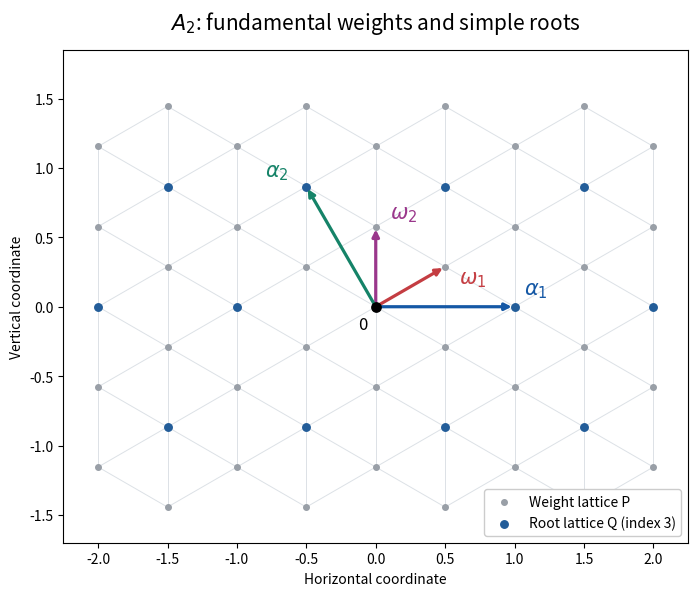

The script that saved this image:
"""A2 lattice plot; Python 3.14, matplotlib 3.10.7 and numpy 2.3.5.

Run in the desired output directory. Make runs this generator in mirrored _media.
"""
import os
from pathlib import Path
os.environ.setdefault('MPLCONFIGDIR',str(Path.cwd()/'.matplotlib-cache'))
import matplotlib
matplotlib.use('Agg')
import matplotlib.pyplot as plt
import numpy as np

def main():
 w1=np.array([.5,np.sqrt(3)/6]);w2=np.array([0,np.sqrt(3)/3])
 fig,ax=plt.subplots(figsize=(8.4,6.4),dpi=100,facecolor='white');ax.set_facecolor('white');pts={}
 for m in range(-8,9):
  for n in range(-8,9):
   v=m*w1+n*w2
   if -2.2<=v[0]<=2.2 and -1.65<=v[1]<=1.65:pts[m,n]=v
 for (m,n),v in pts.items():
  for d in [(1,0),(0,1),(-1,1)]:
   u=pts.get((m+d[0],n+d[1]))
   if u is not None:ax.plot([v[0],u[0]],[v[1],u[1]],color='#dce1e6',lw=.7,zorder=0)
 arr=np.array(list(pts.values()));roots=np.array([v for (m,n),v in pts.items() if (m-n)%3==0])
 ax.scatter(arr[:,0],arr[:,1],s=16,color='#999fa7',label='Weight lattice P',zorder=1)
 ax.scatter(roots[:,0],roots[:,1],s=29,color='#235d99',label='Root lattice Q (index 3)',zorder=2)
 arrows=[(w1,r'$\omega_1$','#c43d42',(.10,-.12)),(w2,r'$\omega_2$','#9a378b',(.10,.06)),(2*w1-w2,r'$\alpha_1$','#1558a5',(.07,.09)),(-w1+2*w2,r'$\alpha_2$','#158368',(-.30,.07))]
 for v,label,color,shift in arrows:
  ax.annotate('',xy=v,xytext=(0,0),arrowprops=dict(arrowstyle='-|>',lw=2.3,color=color),zorder=4)
  ax.text(*(v+shift),label,color=color,fontsize=15,zorder=5)
 ax.scatter([0],[0],s=45,color='black',zorder=6);ax.text(-.13,-.16,'0',fontsize=12)
 ax.set(xlim=(-2.25,2.25),ylim=(-1.7,1.85),aspect='equal');ax.set_xlabel('Horizontal coordinate');ax.set_ylabel('Vertical coordinate')
 ax.set_title(r'$A_2$: fundamental weights and simple roots',fontsize=15,pad=15)
 ax.legend(loc='lower right',framealpha=1,facecolor='white',fontsize=10)
 fig.subplots_adjust(left=.11,right=.96,bottom=.11,top=.88)
 fig.savefig('paper-302-a2-weight-lattice.png',dpi=100,facecolor='white',transparent=False);plt.close(fig)
if __name__=='__main__':main()
